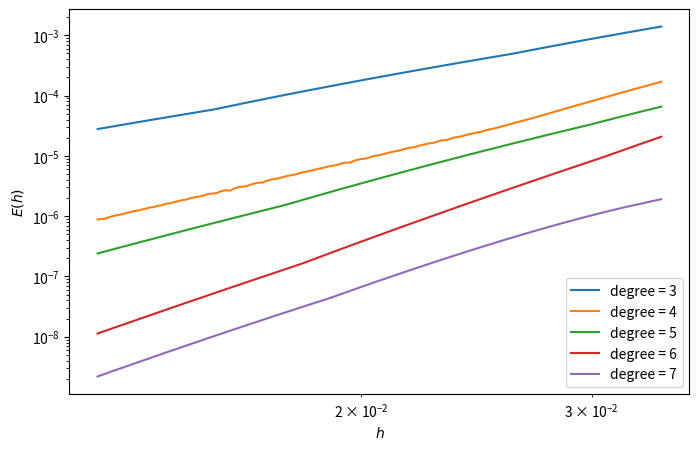
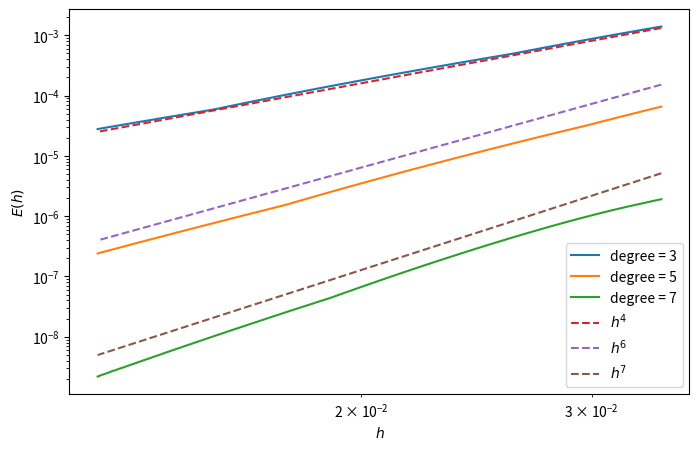

Generate these figures, in order, with matplotlib:


###############  PART TWO  ################

#Investigate the convergence of your interpolation by using evenly spaced data and 
#varying the number of points N, or spacing h, to obtain a plot of error-vs-h, 
#where h = b  - aN - 1 is the usual knot spacing. The error should be defined by choosing
#the maximum error over a set of evaluation points on a subinterval of the 
#original data array x1, taking care that evaluation
#points will never be coincident with the data points as 
#N or h is varied. Note that you may need to tune the choice of evaluation points, or
#interval, to obtain a robust trend. Your plot should have a different curve for each
#degree of polynomial tested, and you should attempt to check the rate of convergence
#from the error data (i.e. the trend ).

import numpy as np, numpy
import matplotlib.pyplot as plt

f = lambda x: (numpy.e)**x * numpy.cos(10*x)    # Define function

def piecewiseLagrangePolynomialInterpolation( knots, degree = 3 ):

	#put the knots into a dual list form for simplicity reasons
    knotsX = numpy.array([ knot[0] for knot in knots ])
    knotsY = numpy.array([ knot[1] for knot in knots ])

    M = len(knotsX)
    h = knotsX[2]-knotsX[1]

	# We have M-deg interpolants to obtain
    Nint = M - degree
    pt1 = np.arange(degree+1)
    pts = pt1 + np.arange(Nint).reshape(Nint,1) # these are the sets of points we require

    a = np.zeros((degree+1,Nint))
    for i in range(Nint):
        A = np.vander(knotsX[pts[i,:]])
        a[:,i] = np.linalg.solve(A,knotsY[pts[i,:]])

    pows = (degree-np.arange(degree+1))
    y = np.empty_like(x)

    h = (knotsX[-1]-knotsX[0])/(M-1)                  # assumed spacing
	
	# making sure we don't overshoot the last subinterval
    k = np.minimum(M-2,((x-x[0])/h).astype(int)) 

    j = k - degree//2    

	# account for j<0 or j>Nint-1, i.e. at the edge
    j = np.maximum(0,j)
    j = np.minimum(j,Nint-1)

    y = np.sum(a[:,j[:]]*(x[:]**pows.reshape(degree+1,1)),axis=0)

    return y, h

N = 101
x = np.linspace(-1,1,500)

f = lambda x: (numpy.e)**x * numpy.cos(10*x)

h = np.zeros([5, N])
error_max = np.zeros([5, N])



for i in range(3, 8):    # Create loop to vary degree

    for j in range(N):    # Create loop to vary number of knots N
        
        testknots = [[x, f(x)] for x in np.linspace(-1,1,j+60)]    # Skip large h
    
        y = piecewiseLagrangePolynomialInterpolation(testknots, i)[0]
        
        h[i-3][j] = piecewiseLagrangePolynomialInterpolation(testknots, i)[1]   # Calculate h within interpolation function and return
        error_max[i-3][j] = np.max(np.abs(y - f(x)))

fig = plt.figure(figsize = (8, 5))    # Plot all degrees tested
for i in range(5):
    text = 'degree = {:}'.format(i+3)
    plt.loglog(h[i], error_max[i], label = text)

plt.xlabel('$h$')
plt.ylabel('$E(h)$')    
plt.legend()
plt.show()


fig1 = plt.figure(figsize = (8 ,5))    # Plot a few degrees and test for trend
for i in range(0, 5, 2):
    text = 'degree = {:}'.format(i+3)
    plt.loglog(h[i], error_max[i], label = text)

plt.loglog(h[-1], 1000*h[-1]**4, linestyle = 'dashed', label = '$h^4$')
plt.loglog(h[-1], 100000*h[-1]**6, linestyle = 'dashed', label = '$h^6$')
plt.loglog(h[-1], 100000*h[-1]**7, linestyle = 'dashed', label = '$h^7$')

plt.xlabel('$h$')
plt.ylabel('$E(h)$')
plt.legend()
plt.show()
